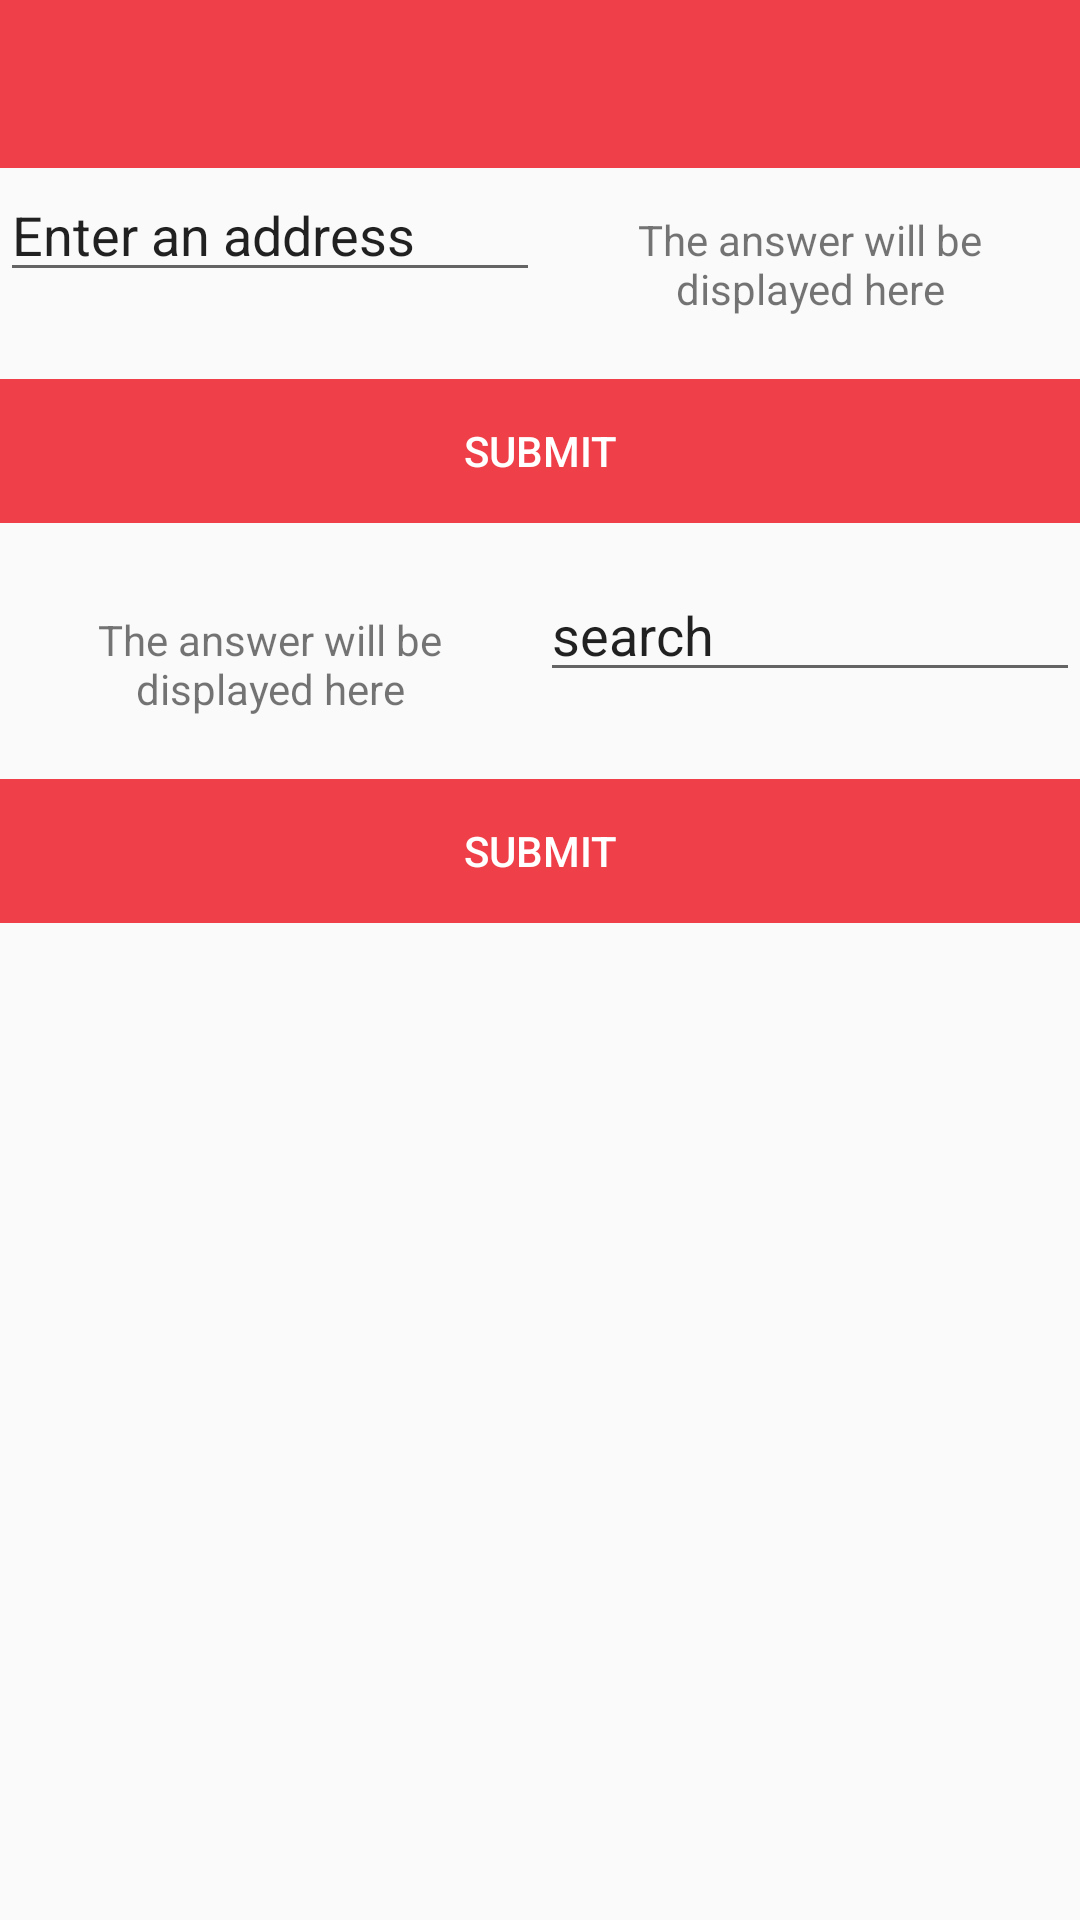

Produce the Android XML layout that renders to this screen, including the resource entries it uses.
<!-- AndroidManifest.xml: activity theme AppTheme.NoActionBar -->
<!-- res/layout/activity_map.xml -->
<?xml version="1.0" encoding="utf-8"?>
<LinearLayout xmlns:android="http://schemas.android.com/apk/res/android"
    xmlns:app="http://schemas.android.com/apk/res-auto"
    xmlns:tools="http://schemas.android.com/tools"
    android:layout_width="match_parent"
    android:layout_height="match_parent"
    android:orientation="vertical"
    tools:context="campbell.ca.hw.MapActivity">

    <android.support.design.widget.AppBarLayout
        android:layout_width="match_parent"
        android:layout_height="wrap_content"
        android:theme="@style/AppTheme.AppBarOverlay">

        <android.support.v7.widget.Toolbar
            android:id="@+id/toolbar"
            android:layout_width="match_parent"
            android:layout_height="?attr/actionBarSize"
            android:background="?attr/colorPrimary"
            app:popupTheme="@style/AppTheme.PopupOverlay"
            />

    </android.support.design.widget.AppBarLayout>


    <LinearLayout
        android:layout_width="match_parent"
        android:layout_height="wrap_content"
        android:orientation="horizontal">
        <EditText
            android:id="@+id/enterGeoLocationET"
            android:layout_width="0dp"
            android:layout_height="wrap_content"
            android:layout_weight=".5"
            
            android:textColorHint="@color/colorAccent"
            android:text="@string/enter_address" />

        <TextView
            android:id="@+id/geoResponseTV"
            android:layout_width="0dp"
            android:layout_height="wrap_content"
            android:layout_weight=".5"
            android:gravity="center"
            android:text="@string/result_initial"
            android:padding="10dp"/>
    </LinearLayout>

    <LinearLayout
        android:layout_width="match_parent"
        android:layout_height="wrap_content"
        android:layout_marginTop="15dp">

        <Button
            android:id="@+id/submitGeoBtn"
            style="@style/buttonStyle"
            android:layout_width="match_parent"
            android:layout_height="wrap_content"

            android:onClick="openMaps"
            android:text="@string/submit_button" />
    </LinearLayout>

    <LinearLayout
        android:layout_width="match_parent"
        android:layout_height="wrap_content"
        android:layout_marginTop="15dp">
        <TextView
            android:id="@+id/googleSearchTV"
            android:layout_width="0dp"
            android:layout_height="wrap_content"
            android:layout_weight=".5"
            android:gravity="center"
            android:text="@string/result_initial"
            android:padding="10dp"/>
        <EditText
            android:id="@+id/enterGoogleSearchET"
            android:layout_width="0dp"
            android:layout_height="wrap_content"
            android:layout_weight=".5"

            android:textColorHint="@color/colorAccent"
            android:text="@string/search_google" />


    </LinearLayout>

    <LinearLayout
        android:layout_width="match_parent"
        android:layout_height="wrap_content"
        android:layout_marginTop="15dp">

        <Button
            android:id="@+id/submitGoogleSeachBtn"
            style="@style/buttonStyle"
            android:layout_width="match_parent"
            android:layout_height="wrap_content"

            android:onClick="searchGoogleClick"
            android:text="@string/submit_button" />
    </LinearLayout>


</LinearLayout>
<!-- resources referenced by this layout -->
<resources>
  <color name="colorAccent">#fff</color>
  <string name="enter_address">Enter an address</string>
  <string name="result_initial">The answer will be displayed here</string>
  <string name="search_google">search</string>
  <string name="submit_button">Submit</string>
  <style name="AppTheme.AppBarOverlay" parent="ThemeOverlay.AppCompat.Dark.ActionBar" />
  <style name="AppTheme.PopupOverlay" parent="ThemeOverlay.AppCompat.Light" />
  <style name="buttonStyle">
          <item name="android:background">@color/colorPrimary</item>
          <item name="android:textColor">@color/colorAccent</item>
  
      </style>
  <style name="AppTheme.NoActionBar">
          <item name="windowActionBar">false</item>
          <item name="windowNoTitle">true</item>
      </style>
  <color name="colorPrimary">#ef3f48</color>
</resources>
